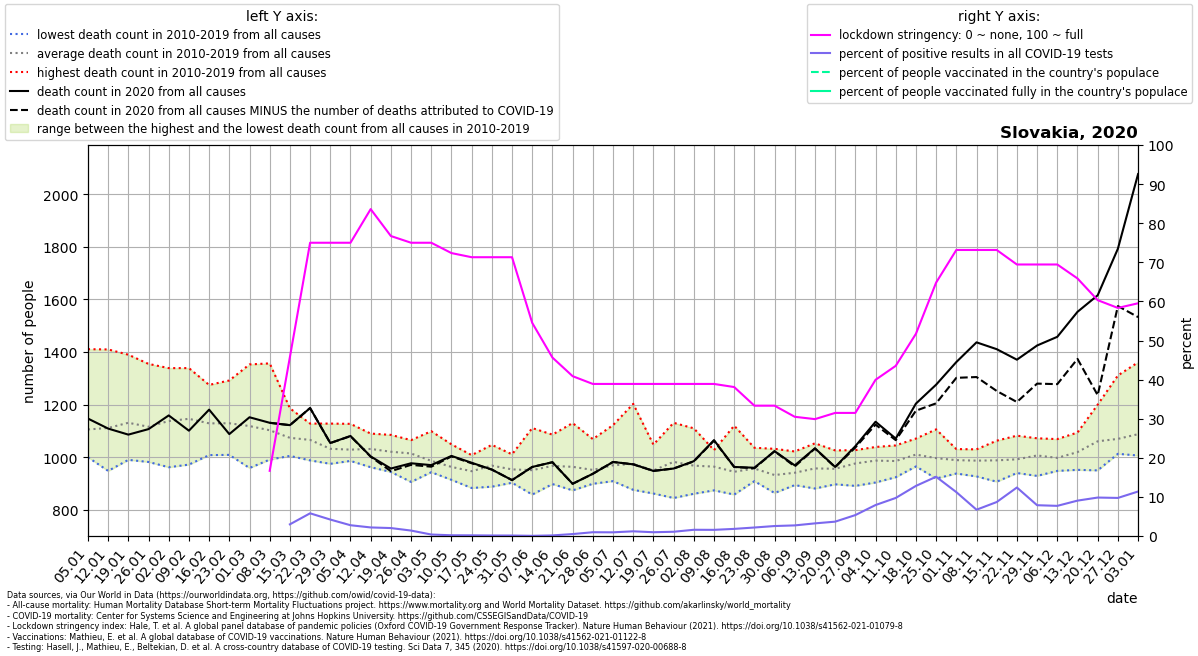

The data file committed next to this chart (first rows):
location, date, time, time_unit, deaths_2010_all_ages, deaths_2011_all_ages, deaths_2012_all_ages, deaths_2013_all_ages, deaths_2014_all_ages, deaths_2015_all_ages, deaths_2016_all_ages, deaths_2017_all_ages, deaths_2018_all_ages, deaths_2019_all_ages, deaths_2020_all_ages, deaths_2021_all_ages, new_deaths, new_cases_smoothed, new_tests_smoothed, stringency_index, people_vaccinated, people_fully_vaccinated, population, positive_test_percent
Slovakia, 2020-01-05, 1, weekly, 1000, 1092, 1059, 1083, 1028, 1112, 1072, 1411, 1094, 1105, 1147, 2089, , , , , , , , 
Slovakia, 2020-01-12, 2, weekly, 996.0, 1112, 1058, 1103, 1055, 1187, 948.0, 1410, 1150, 1094, 1109, 2120, , , , , , , , 
Slovakia, 2020-01-19, 3, weekly, 1097, 1054, 1034, 1136, 990.0, 1210, 1026, 1390, 1198, 1176, 1086, 1994, , , , , , , , 
Slovakia, 2020-01-26, 4, weekly, 1145, 1049, 1035, 1109, 1019, 1235, 982.0, 1355, 1095, 1135, 1107, 1971, , , , , , , , 
Slovakia, 2020-02-02, 5, weekly, 1103, 1066, 1000, 1141, 962.0, 1292, 1045, 1339, 1205, 1224, 1159, 1980, , , , , , , , 
Slovakia, 2020-02-09, 6, weekly, 1125, 1151, 1096, 1150, 972.0, 1226, 1041, 1202, 1159, 1339, 1101, 2078, , , , , , , , 
Slovakia, 2020-02-16, 7, weekly, 1045, 1023, 1119, 1151, 1008, 1275, 1051, 1224, 1140, 1252, 1181, 2006, , , , , , , , 
Slovakia, 2020-02-23, 8, weekly, 1009, 1117, 1066, 1121, 1029, 1266, 1023, 1115, 1292, 1254, 1088, 1960, , , , , , , , 
Slovakia, 2020-03-01, 9, weekly, 1006, 1058, 1042, 1163, 959.0, 1235, 1003, 1159, 1353, 1208, 1152, 1864, , , , , , , , 
Slovakia, 2020-03-08, 10, weekly, 1035, 1085, 1047, 1136, 991.0, 1164, 1009, 1002, 1357, 1200, 1131, 1782, 0.0, , , 16.67, , , 5460726, 
Slovakia, 2020-03-15, 11, weekly, 1029, 1097, 1005, 1091, 1007, 1186, 1032, 1016, 1165, 1110, 1122, 1676, 0.0, 3.114, 104.3, 45.77, , , 5460726, 2.985
Slovakia, 2020-03-22, 12, weekly, 1004, 988.0, 1128, 1051, 1089, 1102, 1026, 1092, 1111, 1068, 1187, 1584, 0.0, 13.16, 226.9, 75.0, , , 5460726, 5.802
Slovakia, 2020-03-29, 13, weekly, 975.0, 1012, 1094, 998.0, 985.0, 1088, 999.0, 1017, 1128, 1025, 1054, 1465, 0.0, 19.08, 453.6, 75.0, , , 5460726, 4.207
Slovakia, 2020-04-05, 14, weekly, 1025, 998.0, 1127, 1033, 1026, 1037, 1017, 989.0, 1051, 986.0, 1081, 1333, 1.0, 25, 907.6, 75.0, , , 5460726, 2.755
Slovakia, 2020-04-12, 15, weekly, 1044, 962.0, 1042, 1057, 982.0, 1090, 971.0, 1024, 1070, 1073, 1003, 1309, 1.0, 35.76, 1634, 83.6, , , 5460726, 2.188
Slovakia, 2020-04-19, 16, weekly, 1044, 1006, 1085, 1032, 1018, 1078, 1010, 1008, 944.0, 984.0, 957.0, 1252, 10.0, 42.04, 2069, 76.72, , , 5460726, 2.032
Slovakia, 2020-04-26, 17, weekly, 1056, 998.0, 1026, 1020, 999.0, 1062, 988.0, 1023, 906.0, 1065, 977.0, 1166, 6.0, 47.14, 3395, 75.0, , , 5460726, 1.389
Slovakia, 2020-05-03, 18, weekly, 992.0, 949.0, 1099, 943.0, 983.0, 980.0, 1019, 955.0, 963.0, 979.0, 970.0, 1124, 6.0, 14.63, 3895, 75.0, , , 5460726, 0.3757
Slovakia, 2020-05-10, 19, weekly, 940.0, 1049, 914.0, 919.0, 1038, 958.0, 988.0, 919.0, 952.0, 955.0, 1005, 1125, 2.0, 6.225, 3359, 72.36, , , 5460726, 0.1853
Slovakia, 2020-05-17, 20, weekly, 1008, 962.0, 883.0, 910.0, 984.0, 915.0, 934.0, 925.0, 1004, 943.0, 979.0, 999.0, 2.0, 5.306, 3181, 71.3, , , 5460726, 0.1668
Slovakia, 2020-05-24, 21, weekly, 997.0, 963.0, 983.0, 888.0, 1047, 975.0, 1004, 916.0, 986.0, 922.0, 953.0, 956.0, 0.0, 3.449, 2682, 71.3, , , 5460726, 0.1286
Slovakia, 2020-05-31, 22, weekly, 973.0, 1011, 937.0, 945.0, 903.0, 926.0, 984.0, 949.0, 985.0, 924.0, 913.0, 996.0, 0.0, 2.388, 2016, 71.3, , , 5460726, 0.1184
Slovakia, 2020-06-07, 23, weekly, 1111, 941.0, 938.0, 916.0, 991.0, 1017, 885.0, 858.0, 922.0, 929.0, 963.0, 992.0, 0.0, 1.143, 2528, 54.5, , , 5460726, 0.04521
Slovakia, 2020-06-14, 24, weekly, 911.0, 936.0, 974.0, 996.0, 993.0, 1004, 898.0, 918.0, 955.0, 1086, 981.0, 1046, 0.0, 1.898, 1282, 45.64, , , 5460726, 0.148
Slovakia, 2020-06-21, 25, weekly, 936.0, 923.0, 996.0, 1130, 874.0, 910.0, 1056, 923.0, 891.0, 996.0, 899.0, 1090, 0.0, 4.204, 848.9, 40.88, , , 5460726, 0.4953
Slovakia, 2020-06-28, 26, weekly, 1069, 962.0, 975.0, 921.0, 957.0, 911.0, 899.0, 977.0, 922.0, 924.0, 937.0, 965.0, 0.0, 8.204, 850.7, 38.89, , , 5460726, 0.9644
Slovakia, 2020-07-05, 27, weekly, 1025, 987.0, 1122, 960.0, 911.0, 1007, 909.0, 915.0, 946.0, 910.0, 982.0, 986.0, 0.0, 11.71, 1248, 38.89, , , 5460726, 0.9387
Slovakia, 2020-07-12, 28, weekly, 1203, 1031, 953.0, 897.0, 955.0, 1006, 958.0, 900.0, 970.0, 876.0, 973.0, 997.0, 0.0, 18.22, 1520, 38.89, , , 5460726, 1.199
Slovakia, 2020-07-19, 29, weekly, 1048, 934.0, 862.0, 913.0, 997.0, 920.0, 937.0, 969.0, 969.0, 947.0, 948.0, 889.0, 0.0, 15.57, 1615, 38.89, , , 5460726, 0.9643
Slovakia, 2020-07-26, 30, weekly, 947.0, 845.0, 1005, 961.0, 949.0, 1131, 933.0, 948.0, 1080, 1025, 957.0, 1020, 0.0, 19.96, 1839, 38.89, , , 5460726, 1.086
Slovakia, 2020-08-02, 31, weekly, 940.0, 934.0, 976.0, 1001, 949.0, 861.0, 904.0, 1064, 1110, 941.0, 985.0, 947.0, 1.0, 26.16, 1645, 38.89, , , 5460726, 1.59
Slovakia, 2020-08-09, 32, weekly, 1003, 884.0, 971.0, 1027, 936.0, 1025, 874.0, 990.0, 991.0, 941.0, 1065, 965.0, 2.0, 29.31, 1863, 38.89, , , 5460726, 1.573
Slovakia, 2020-08-16, 33, weekly, 984.0, 928.0, 933.0, 911.0, 888.0, 1120, 937.0, 958.0, 931.0, 858.0, 963.0, 1008, 0.0, 38.71, 2127, 38.1, , , 5460726, 1.82
Slovakia, 2020-08-23, 34, weekly, 986.0, 1036, 1001, 917.0, 956.0, 923.0, 909.0, 918.0, 961.0, 963.0, 960.0, 886.0, 2.0, 54.06, 2489, 33.33, , , 5460726, 2.172
Slovakia, 2020-08-30, 35, weekly, 894.0, 864.0, 924.0, 936.0, 934.0, 934.0, 934.0, 931.0, 940.0, 1032, 1023, 974.0, 0.0, 74.16, 2911, 33.33, , , 5460726, 2.548
Slovakia, 2020-09-06, 36, weekly, 1022, 912.0, 894.0, 902.0, 952.0, 928.0, 954.0, 953.0, 999.0, 894.0, 969.0, 1013, 4.0, 83.0, 3062, 30.49, , , 5460726, 2.711
Slovakia, 2020-09-13, 37, weekly, 1053, 881.0, 907.0, 974.0, 1011, 909.0, 1000, 951.0, 952.0, 936.0, 1034, 1111, 1.0, 122.5, 3793, 29.89, , , 5460726, 3.23
Slovakia, 2020-09-20, 38, weekly, 1026, 900.0, 897.0, 911.0, 936.0, 1004, 948.0, 977.0, 1019, 943.0, 963.0, 1110, 1.0, 146.0, 3979, 31.48, , , 5460726, 3.669
Slovakia, 2020-09-27, 39, weekly, 1027, 891.0, 976.0, 919.0, 994.0, 947.0, 1003, 1023, 1007, 976.0, 1042, , 5.0, 236.8, 4425, 31.48, , , 5460726, 5.351
Slovakia, 2020-10-04, 40, weekly, 1035, 986.0, 973.0, 969.0, 962.0, 904.0, 1029, 1039, 995.0, 980.0, 1135, , 11.0, 464.5, 5866, 39.95, , , 5460726, 7.919
Slovakia, 2020-10-11, 41, weekly, 1045, 992.0, 953.0, 985.0, 963.0, 924.0, 992.0, 1036, 1022, 943.0, 1071, , 6.0, 738.9, 7592, 43.52, , , 5460726, 9.731
Slovakia, 2020-10-18, 42, weekly, 1020, 1018, 1008, 965.0, 1038, 975.0, 1071, 1004, 982.0, 1020, 1204, , 27.0, 1221, 9530, 51.72, , , 5460726, 12.81
Slovakia, 2020-10-25, 43, weekly, 1014, 1106, 979.0, 938.0, 1025, 937.0, 1064, 919.0, 1043, 941.0, 1276, , 71.0, 1704, 11249, 64.81, , , 5460726, 15.15
Slovakia, 2020-11-01, 44, weekly, 986.0, 967.0, 997.0, 938.0, 1002, 1031, 1028, 984.0, 955.0, 1001, 1362, , 60.0, 2434, 21684, 73.15, , , 5460726, 11.22
Slovakia, 2020-11-08, 45, weekly, 1025, 971.0, 927.0, 947.0, 967.0, 1008, 1017, 990.0, 1030, 989.0, 1437, , 132.0, 2860, 42523, 73.15, , , 5460726, 6.726
Slovakia, 2020-11-15, 46, weekly, 944.0, 1039, 965.0, 907.0, 998.0, 970.0, 1063, 998.0, 994.0, 1003, 1411, , 159.0, 2157, 24832, 73.15, , , 5460726, 8.687
Slovakia, 2020-11-22, 47, weekly, 1013, 997.0, 953.0, 975.0, 940.0, 956.0, 1082, 997.0, 1021, 986.0, 1371, , 161.0, 1724, 13902, 69.44, , , 5460726, 12.4
Slovakia, 2020-11-29, 48, weekly, 1072, 1018, 984.0, 951.0, 1001, 929.0, 1067, 1015, 1036, 994.0, 1425, , 145.0, 1910, 24256, 69.44, , , 5460726, 7.873
Slovakia, 2020-12-06, 49, weekly, 1069, 976.0, 1007, 1063, 979.0, 948.0, 984.0, 971.0, 1009, 969.0, 1458, , 180.0, 2427, 31475, 69.44, , , 5460726, 7.71
Slovakia, 2020-12-13, 50, weekly, 1094, 1038, 1064, 989.0, 952.0, 952.0, 1067, 1003, 1034, 1002, 1553, , 179.0, 3507, 38758, 65.87, , , 5460726, 9.047
Slovakia, 2020-12-20, 51, weekly, 1083, 1018, 1053, 950.0, 1067, 1002, 1200, 1051, 1129, 1053, 1616, , 380.0, 4960, 50444, 60.32, , , 5460726, 9.832
Slovakia, 2020-12-27, 52, weekly, 1060, 1031, 1094, 1013, 1036, 1021, 1311, 1082, 1014, 1036, 1793, , 218.0, 5867, 60255, 58.33, , , 5460726, 9.737
Slovakia, 2021-01-03, 53, weekly, , , , , , , , , , , 2077, , 544.0, 5615, 49358, 59.52, , , 5460726, 11.38
